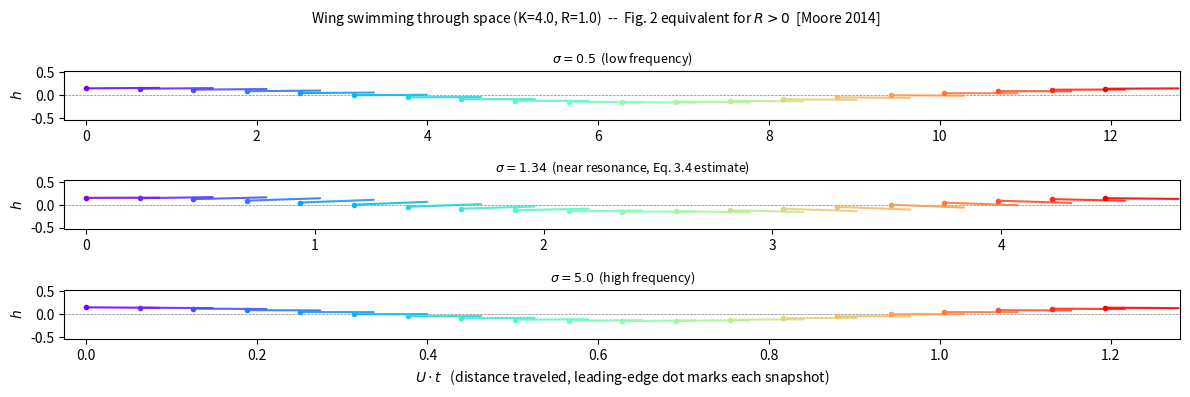
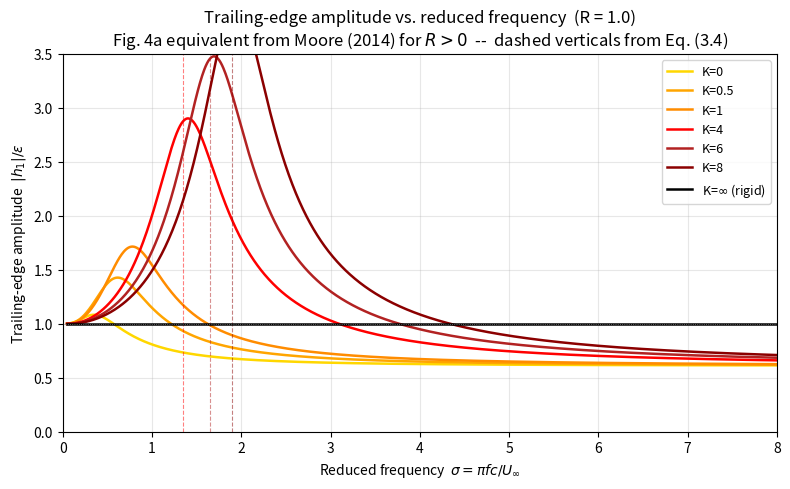
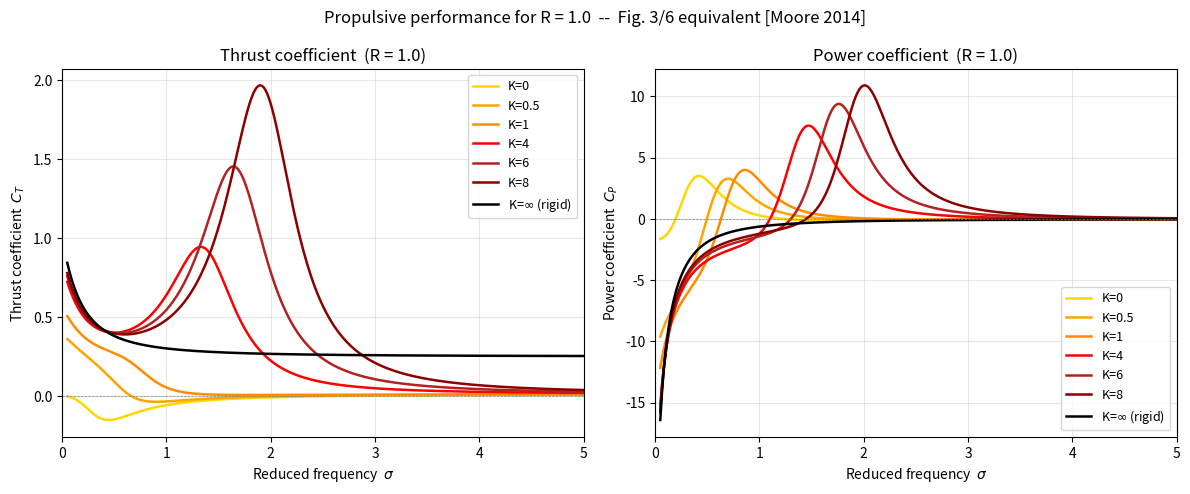

Source code (Python) for these figures, in order:
"""Analytical solutions from Moore (2014) for an aeroelastic flapping wing.

Reference: Moore, M. N. J. (2015). "Analytical results on the role of flexibility
in flapping propulsion." Journal of Fluid Mechanics, 757, 599-612.

Implements the exact solution for the kinematics of a thin flapping wing with a
torsional spring at the leading edge, valid for any wing-to-fluid inertia ratio
R >= 0. The paper's Fig. 3 uses R=0 (massless); this script generalises to R > 0.

Key dimensionless parameters:

    sigma = pi * f * c / U_inf            (reduced frequency, = pi*f*c/U)
    U     = 2 * U_inf / (c * f)           (dimensionless freestream, = 2*pi/sigma)
    K     = kappa / (rho * U_inf^2 * c^2) (dimensionless spring stiffness)
    R     = (b * rho_s) / (c * rho)       (wing-to-fluid inertia ratio)
    C(sigma)                               (Theodorsen function)

where kappa is the spring constant [N*m/rad], b is the wing thickness [m],
rho_s is the solid wing density [kg/m^3], rho is the fluid density [kg/m^3],
and c is the chord [m].

Mapping from Ptera Software aeroelastic parameters:

    K = spring_constant / (rho * vCg__E^2 * c^2)
    R = wing_density / (rho * c)        (wing_density = b*rho_s, [kg/m^2])
    sigma = pi * flap_frequency * c / vCg__E

Outputs (PNG files in the working directory):

    moore_2014_fig2_equiv.png  -- Wing shape snapshots (Fig. 2 equiv., R > 0)
    moore_2014_fig4a_equiv.png -- Trailing-edge amplitude vs sigma (Fig. 4a equiv.)
    moore_2014_fig36_equiv.png -- C_T and C_P vs sigma (Fig. 3/6 equiv.)
"""

import matplotlib.pyplot as plt
import numpy as np
import sympy as sp
from scipy.special import hankel2

# =============================================================================
# Part 1: Symbolic verification that D_0 and D_1 (Eqs. 2.14-2.15) follow from
# Eq. (2.10) under the time-harmonic assumption theta ~ beta_1 * e^{2*pi*j*t}.
# =============================================================================


def _derive_D_symbolically():
    """Derive D_0, D_1 symbolically from Eq. (2.10) and verify Eqs. (2.14-2.15).

    Substitutes a_0, a_1, a_2 (Eqs. 2.6-2.7) and the torque expressions
    (Eqs. 2.12-2.13) into the torque balance, then linearises in the small
    amplitude limit (theta_0 ~ beta_1). The result is a linear algebraic
    equation D_0*beta_0 + D_1*beta_1 = 0.

    The coefficient of beta_0 in the residual equals (pi^2/6)*D_0 and the
    coefficient of beta_1 equals (pi^2/6)*D_1, which matches the paper exactly.

    :return: A tuple (D0, D1, residual_D0, residual_D1) where the residuals
        should simplify to zero.
    """
    pi = sp.pi
    j = sp.I  # imaginary unit

    U, K, R = sp.symbols("U K R", positive=True)
    C = sp.Symbol("C")  # complex Theodorsen function (left symbolic)
    b0, b1 = sp.symbols("beta_0 beta_1")

    # Eqs. (2.6)-(2.7): flow coefficients in terms of kinematics
    a0 = -2 * pi * j * U * C * b0 + 2 * pi * j * U * (1 - C) * b1 - 2 * U**2 * C * b1
    a1 = 2 * pi**2 * b0 - 4 * pi * j * U * b1
    a2 = pi**2 * b1

    # Fluid torque (Eq. 2.13) and inertial torque (Eq. 2.12)
    N_f = sp.Rational(1, 2) * pi * (a0 + 2 * a1 + a2)
    N_i = 8 * pi**2 * R * (b0 - 2 * b1)

    # Eq. (2.10) with time-harmonic theta = beta_1 * exp(2*pi*j*t) so that
    # d^2 theta/dt^2 = -4*pi^2 * beta_1 (the e^{2*pi*j*t} factor cancels).
    # Rearrange to 0 = rhs_b0 * beta_0 + rhs_b1 * beta_1.
    inertia_lhs = sp.Rational(16, 3) * R * (-4 * pi**2) * b1
    rhs = sp.expand(-4 * K * U**2 * b1 + N_f + N_i - inertia_lhs)

    # Extract linear coefficients by substitution (expression is linear in b0, b1)
    coeff_b0 = rhs.subs({b0: 1, b1: 0})
    coeff_b1 = rhs.subs({b0: 0, b1: 1})

    # Paper's D_0 and D_1 are related by coeff = (pi^2 / 6) * D
    scale = pi**2 / sp.Integer(6)
    D0_paper = 48 * R + 12 * pi - 6 * j * U * C
    D1_paper = (
        32 * R
        + 3 * pi
        - 24 * K * U**2 / pi**2
        - 18 * j * U
        - 6 * j * U * C
        - 6 * U**2 * C / pi
    )

    res_D0 = sp.expand(coeff_b0 - scale * D0_paper)
    res_D1 = sp.expand(coeff_b1 - scale * D1_paper)
    return D0_paper, D1_paper, res_D0, res_D1


print("=" * 60)
print("Part 1: Symbolic verification of D_0 and D_1 (Eqs. 2.14-2.15)")
print("=" * 60)
D0_sym, D1_sym, res_D0, res_D1 = _derive_D_symbolically()
print(f"D_0 = {D0_sym}")
print(f"D_1 = {D1_sym}")
print(f"Residual D_0 (should be 0): {res_D0}")
print(f"Residual D_1 (should be 0): {res_D1}")
print()


# =============================================================================
# Part 2: Numerical evaluation functions
# =============================================================================


def theodorsen(sigma):
    """Theodorsen function C(sigma) via Hankel functions of the second kind.

    Equivalent to K_1(j*sigma) / (K_0(j*sigma) + K_1(j*sigma)) using modified
    Bessel functions, which simplifies to H1_2(sigma) / (H1_2 + i*H0_2).

    :param sigma: Reduced frequency sigma = pi*f*c/U_inf (array or scalar,
        must be positive).
    :return: Complex Theodorsen function values, same shape as sigma.
    """
    h0 = hankel2(0, sigma)
    h1 = hankel2(1, sigma)
    return h1 / (h1 + 1j * h0)


def kinematics(sigma, K, R, eps=1.0):
    """Exact solution for beta_0 and beta_1 from Eq. (2.16).

    Valid for any R >= 0. In the rigid limit K -> inf, beta_1 -> 0 and
    beta_0 -> 2*eps (pure heaving, no pitching).

    :param sigma: Reduced frequency (array or scalar, must be positive).
    :param K: Dimensionless spring stiffness K = kappa/(rho*U_inf^2*c^2).
    :param R: Wing/fluid inertia ratio R = wing_density/(rho*c).
    :param eps: Dimensionless heaving amplitude A/c. Cancels in normalised
        outputs (C_T, C_P, trailing-edge amplitude ratio). Default 1.0.
    :return: Tuple (beta_0, beta_1) of complex arrays.
    """
    U = 2.0 * np.pi / sigma
    C = theodorsen(sigma)

    D0 = 48.0 * R + 12.0 * np.pi - 6.0j * U * C
    D1 = (
        32.0 * R
        + 3.0 * np.pi
        - 24.0 * K * U**2 / np.pi**2
        - 18.0j * U
        - 6.0j * U * C
        - 6.0 * U**2 * C / np.pi
    )
    denom = 2.0 * D0 + D1
    return 2.0 * eps * D1 / denom, -2.0 * eps * D0 / denom


def _a_coeffs(sigma, beta_0, beta_1):
    """Compute flow coefficients a_0, a_1, a_2 from Eqs. (2.6)-(2.7).

    :param sigma: Reduced frequency.
    :param beta_0: Complex kinematic amplitude beta_0.
    :param beta_1: Complex kinematic amplitude beta_1.
    :return: Tuple (a_0, a_1, a_2).
    """
    U = 2.0 * np.pi / sigma
    C = theodorsen(sigma)
    a_0 = (
        -2.0 * np.pi * 1j * U * C * beta_0
        + 2.0 * np.pi * 1j * U * (1.0 - C) * beta_1
        - 2.0 * U**2 * C * beta_1
    )
    a_1 = 2.0 * np.pi**2 * beta_0 - 4.0 * np.pi * 1j * U * beta_1
    a_2 = np.pi**2 * beta_1
    return a_0, a_1, a_2


def _thrust_bar(a_0, beta_0, beta_1, sigma):
    """Dimensionless time-averaged thrust from Eq. (B3).

    :param a_0: Complex flow coefficient a_0.
    :param beta_0: Complex kinematic amplitude beta_0.
    :param beta_1: Complex kinematic amplitude beta_1.
    :param sigma: Reduced frequency.
    :return: Dimensionless time-averaged thrust T_bar.
    """
    U = 2.0 * np.pi / sigma
    a0r, a0i = np.real(a_0), np.imag(a_0)
    b0r, b0i = np.real(beta_0), np.imag(beta_0)
    b1r, b1i = np.real(beta_1), np.imag(beta_1)
    return (
        np.pi / (4.0 * U**2) * (a0r**2 + a0i**2)
        + np.pi / 2.0 * (a0r * b1r + a0i * b1i)
        + np.pi**3 * (b0r * b1r + b0i * b1i)
    )


def _power_bar(a_0, beta_0, beta_1, sigma):
    """Dimensionless time-averaged input power from Eq. (B5).

    :param a_0: Complex flow coefficient a_0.
    :param beta_0: Complex kinematic amplitude beta_0.
    :param beta_1: Complex kinematic amplitude beta_1.
    :param sigma: Reduced frequency.
    :return: Dimensionless time-averaged power P_bar.
    """
    U = 2.0 * np.pi / sigma
    a0r, a0i = np.real(a_0), np.imag(a_0)
    b0r, b0i = np.real(beta_0), np.imag(beta_0)
    b1r, b1i = np.real(beta_1), np.imag(beta_1)
    return np.pi**2 / 2.0 * (
        a0r * (b0r - b1i) - a0i * (b0i - b1r)
    ) + 2.0 * np.pi**3 * U * (b0r * b1r + b0i * b1i)


def performance(sigma_arr, K, R, eps=1.0):
    """Thrust and power coefficients C_T and C_P over a frequency sweep.

    :param sigma_arr: Array of reduced frequencies (must be positive).
    :param K: Dimensionless spring stiffness.
    :param R: Wing/fluid inertia ratio.
    :param eps: Dimensionless heaving amplitude (default 1.0, cancels in output).
    :return: Tuple (C_T, C_P) arrays.
    """
    b0, b1 = kinematics(sigma_arr, K, R, eps)
    a0, _a1, _a2 = _a_coeffs(sigma_arr, b0, b1)
    scale = 4.0 * np.pi**3 * eps**2
    return (
        _thrust_bar(a0, b0, b1, sigma_arr) / scale,
        _power_bar(a0, b0, b1, sigma_arr) / scale,
    )


def trailing_edge_amplitude(sigma_arr, K, R):
    """Trailing-edge amplitude ratio |h_1| / eps from Eq. (3.3).

    h_1 = (D_1 - 2*D_0) / (D_1 + 2*D_0) = beta_0/2 + beta_1 (at x = +1).
    For the rigid wing (K -> inf), |h_1| -> 1.0 identically.

    :param sigma_arr: Array of reduced frequencies.
    :param K: Dimensionless spring stiffness.
    :param R: Wing/fluid inertia ratio.
    :return: Array of |h_1| values (normalised by eps).
    """
    b0, b1 = kinematics(sigma_arr, K, R, eps=1.0)
    return np.abs(b0 / 2.0 + b1)


def sigma_resonant(K, R):
    """Approximate resonant reduced frequency from Eq. (3.4), valid for K >> 1.

    :param K: Dimensionless spring stiffness.
    :param R: Wing/fluid inertia ratio.
    :return: Approximate sigma_r.
    """
    return np.sqrt(96.0 * K / (128.0 * R + 27.0 * np.pi))


# =============================================================================
# Part 3: Plot configuration
# =============================================================================

# Use a very large K to approximate the rigid (K -> inf) limit numerically.
K_RIGID = 1.0e8

K_VALUES = [0.0, 0.5, 1.0, 4.0, 6.0, 8.0, K_RIGID]
K_LABELS = {
    0.0: "K=0",
    0.5: "K=0.5",
    1.0: "K=1",
    4.0: "K=4",
    6.0: "K=6",
    8.0: "K=8",
    K_RIGID: r"K=$\infty$ (rigid)",
}
K_COLORS = {
    0.0: "gold",
    0.5: "orange",
    1.0: "darkorange",
    4.0: "red",
    6.0: "firebrick",
    8.0: "darkred",
    K_RIGID: "black",
}

R_PLOT = 1.0  # wing/fluid inertia ratio used in the multi-K plots
SIGMA = np.linspace(0.05, 8.0, 1000, dtype=float)

# Stiff K values for which the resonant-frequency dashed lines are meaningful
K_STIFF = {4.0, 6.0, 8.0}


# =============================================================================
# Part 4: Figure 2 equivalent -- wing shape snapshots for R > 0
# =============================================================================

print("Generating Figure 2 equivalent (wing shapes)...")

FIG2_K = 4.0
FIG2_R = R_PLOT
FIG2_N_SNAPS = 20

sigma_r_fig2 = sigma_resonant(FIG2_K, FIG2_R)
FIG2_SIGMAS = [0.5, round(float(sigma_r_fig2), 2), 5.0]
FIG2_LABELS = [
    rf"$\sigma = {FIG2_SIGMAS[0]}$  (low frequency)",
    rf"$\sigma = {FIG2_SIGMAS[1]:.2f}$  (near resonance, Eq. 3.4 estimate)",
    rf"$\sigma = {FIG2_SIGMAS[2]}$  (high frequency)",
]

# eps for visualization -- small enough that pitching is visible but wing stays thin
FIG2_EPS = 0.15
# Chord length in dimensionless data units (used in unnormalized mode).
FIG2_CHORD = 1.2
# True  -> all segments the same pixel length; only direction (pitch angle) varies.
# False -> segment length reflects true TE displacement in data coordinates.
FIG2_NORMALIZE_SEGMENTS = True
# Target segment length in screen pixels (only used when FIG2_NORMALIZE_SEGMENTS).
_PIXEL_LEN = 110.0

# Pre-compute kinematics for all sigma values so we can find the global y range
# before drawing anything.  This ensures all three panels share the same y scale.
_t_dense = np.linspace(0.0, 1.0, 400, dtype=float)
_y_extremes: list[float] = []
_fig2_kin: dict = {}
for _sv in FIG2_SIGMAS:
    _b0, _b1 = kinematics(float(_sv), FIG2_K, FIG2_R, eps=FIG2_EPS)
    _fig2_kin[_sv] = (_b0, _b1)
    for _t in _t_dense:
        _ph = np.exp(2.0j * np.pi * _t)
        _y_extremes.append(float(np.real((_b0 / 2.0 - _b1) * _ph)))
        _y_extremes.append(float(np.real((_b0 / 2.0 + _b1) * _ph)))

_y_abs_max = max(abs(y) for y in _y_extremes)
# Shared y limits with a small margin; same on every subplot.
_y_lim = (-_y_abs_max * 1.25, _y_abs_max * 1.25)

t_snaps = np.linspace(0.0, 1.0, FIG2_N_SNAPS, endpoint=False, dtype=float)
snap_colors = plt.cm.rainbow(np.linspace(0.0, 1.0, FIG2_N_SNAPS, dtype=float))

fig2, axes2 = plt.subplots(3, 1, figsize=(12, 4), dpi=150)
fig2.suptitle(
    rf"Wing swimming through space (K={FIG2_K}, R={FIG2_R})  --  "
    r"Fig. 2 equivalent for $R > 0$  [Moore 2014]",
    fontsize=10,
)

# Pass 1: configure axes (limits, labels) so tight_layout can finalize positions.
for ax, sigma_val, label in zip(axes2, FIG2_SIGMAS, FIG2_LABELS):
    U_val = 2.0 * np.pi / float(sigma_val)
    _pad = U_val / FIG2_N_SNAPS * 0.4
    ax.set_xlim(-_pad, U_val + _pad)
    ax.set_ylim(_y_lim)
    ax.axhline(0.0, color="gray", linewidth=0.5, linestyle="--")
    ax.set_ylabel(r"$h$")
    ax.set_title(label, fontsize=9)

axes2[-1].set_xlabel(
    r"$U \cdot t$   (distance traveled, leading-edge dot marks each snapshot)"
)
plt.tight_layout()
# Force a canvas draw so ax.transData reflects the final axis positions (needed
# for the pixel-space normalization pass below).
fig2.canvas.draw()

# Pass 2: draw segments.
for ax, sigma_val in zip(axes2, FIG2_SIGMAS):
    b0, b1 = _fig2_kin[sigma_val]
    U_val = 2.0 * np.pi / float(sigma_val)
    _trans = ax.transData
    _inv = _trans.inverted()

    for t_val, color in zip(t_snaps, snap_colors):
        phasor = np.exp(2.0j * np.pi * t_val)

        x_le = U_val * t_val
        y_le = float(np.real((b0 / 2.0 - b1) * phasor))
        # Pitch angle: theta ~= Re(beta_1 * phasor), small-angle convention.
        pitch = float(np.real(b1 * phasor))

        if FIG2_NORMALIZE_SEGMENTS:
            # Normalize to _PIXEL_LEN so every segment looks the same size on
            # screen regardless of which panel's x-axis range it sits in.
            pix_le = _trans.transform((x_le, y_le))
            pix_tip = _trans.transform((x_le + 1.0, y_le + pitch))
            pix_dir = pix_tip - pix_le
            pix_norm = float(np.hypot(pix_dir[0], pix_dir[1]))
            if pix_norm > 1e-10:
                pix_te = pix_le + pix_dir * (_PIXEL_LEN / pix_norm)
            else:
                pix_te = pix_le + np.array([_PIXEL_LEN, 0.0])
            x_te, y_te = _inv.transform(pix_te)
        else:
            # Unnormalized: segment length reflects true TE displacement.
            x_te = x_le + FIG2_CHORD
            y_te = y_le + FIG2_CHORD * pitch

        ax.plot(
            [x_le, x_te],
            [y_le, y_te],
            color=color,
            linewidth=1.5,
            alpha=0.9,
            solid_capstyle="round",
        )
        ax.plot(x_le, y_le, "o", color=color, markersize=3, zorder=5)

plt.savefig("moore_2014_fig2_equiv.png")
print("  Saved: moore_2014_fig2_equiv.png")
plt.show()


# =============================================================================
# Part 5: Figure 4a equivalent -- trailing-edge amplitude vs reduced frequency
# =============================================================================

print("Generating Figure 4a equivalent (trailing-edge amplitude)...")

fig4, ax4 = plt.subplots(figsize=(8, 5), dpi=150)

for K in K_VALUES:
    h1 = trailing_edge_amplitude(SIGMA, K, R_PLOT)
    ax4.plot(SIGMA, h1, color=K_COLORS[K], label=K_LABELS[K], linewidth=1.8)
    if K in K_STIFF:
        sr = sigma_resonant(K, R_PLOT)
        ax4.axvline(sr, color=K_COLORS[K], linewidth=0.8, linestyle="--", alpha=0.5)

ax4.axhline(1.0, color="gray", linewidth=0.6, linestyle=":", label="_nolegend_")
ax4.set_xlabel(r"Reduced frequency  $\sigma = \pi f c / U_\infty$")
ax4.set_ylabel(r"Trailing-edge amplitude  $|h_1| / \varepsilon$")
ax4.set_title(
    rf"Trailing-edge amplitude vs. reduced frequency  (R = {R_PLOT})"
    "\n"
    r"Fig. 4a equivalent from Moore (2014) for $R > 0$"
    "  --  dashed verticals from Eq. (3.4)"
)
ax4.legend(fontsize=9, loc="upper right")
ax4.set_xlim(0.0, 8.0)
ax4.set_ylim(0.0, 3.5)
ax4.grid(True, alpha=0.3)
plt.tight_layout()
plt.savefig(f"moore_2014_fig4a_R{R_PLOT}.png")
print(f"  Saved: moore_2014_fig4a_R{R_PLOT}.png")
plt.show()


# =============================================================================
# Part 6: Figure 3/6 equivalent -- C_T and C_P vs reduced frequency for R > 0
# =============================================================================

print(f"Generating Figure 3/6 equivalent (C_T, C_P vs sigma, R={R_PLOT})...")

fig36, (ax_ct, ax_cp) = plt.subplots(1, 2, figsize=(12, 5), dpi=150)

for K in K_VALUES:
    C_T, C_P = performance(SIGMA, K, R_PLOT)
    ax_ct.plot(SIGMA, C_T, color=K_COLORS[K], label=K_LABELS[K], linewidth=1.8)
    ax_cp.plot(SIGMA, C_P, color=K_COLORS[K], label=K_LABELS[K], linewidth=1.8)

for ax in (ax_ct, ax_cp):
    ax.axhline(0.0, color="gray", linewidth=0.5, linestyle="--")
    ax.set_xlabel(r"Reduced frequency  $\sigma$")
    ax.set_xlim(0.0, 5.0)
    ax.legend(fontsize=9)
    ax.grid(True, alpha=0.3)

ax_ct.set_ylabel(r"Thrust coefficient  $C_T$")
ax_ct.set_title(rf"Thrust coefficient  (R = {R_PLOT})")
ax_cp.set_ylabel(r"Power coefficient  $C_P$")
ax_cp.set_title(rf"Power coefficient  (R = {R_PLOT})")
fig36.suptitle(
    rf"Propulsive performance for R = {R_PLOT}  --  " "Fig. 3/6 equivalent [Moore 2014]"
)
plt.tight_layout()
plt.savefig(f"moore_2014_fig36_R{R_PLOT}.png")
print(f"  Saved: moore_2014_fig36_R{R_PLOT}.png")
plt.show()


# =============================================================================
# Part 7: Ptera Software parameter mapping
# =============================================================================

print()
print("=" * 60)
print("Part 7: Ptera Software parameter mapping to Moore (2014)")
print("=" * 60)

# Parameters from aeroelastic_unsteady_first_order_validation.py
rho_fluid = 0.1  # kg/m^3 (fluid density)
U_inf = 10.0  # m/s (vCg__E)
chord = 1.75  # m
wing_density_ptera = 6.0  # kg/m^2  (b * rho_s)
spring_constant_ptera = 20000.0  # N*m/rad

K_ptera = spring_constant_ptera / (rho_fluid * U_inf**2 * chord**2)
R_ptera = wing_density_ptera / (rho_fluid * chord)
sigma_r_ptera = sigma_resonant(K_ptera, R_ptera)
f_r_ptera = sigma_r_ptera * U_inf / (np.pi * chord)

print(
    f"rho_fluid        = {rho_fluid} kg/m^3\n"
    f"U_inf            = {U_inf} m/s\n"
    f"chord            = {chord} m\n"
    f"wing_density     = {wing_density_ptera} kg/m^2\n"
    f"spring_constant  = {spring_constant_ptera} N*m/rad\n"
)
print(f"Dimensionless K  = {K_ptera:.1f}")
print(f"Dimensionless R  = {R_ptera:.1f}")
print(f"sigma_r (Eq. 3.4) = {sigma_r_ptera:.3f}")
print(f"Resonant frequency = {f_r_ptera:.2f} Hz")
print()
print("Reduced frequency vs. flapping frequency (sigma = pi*f*c/U_inf):")
for f_hz in [1.0, 3.0, 5.0, 6.0, 8.0, 10.0]:
    sigma_hz = np.pi * f_hz * chord / U_inf
    print(f"  f = {f_hz:5.1f} Hz  ->  sigma = {sigma_hz:.3f}")
